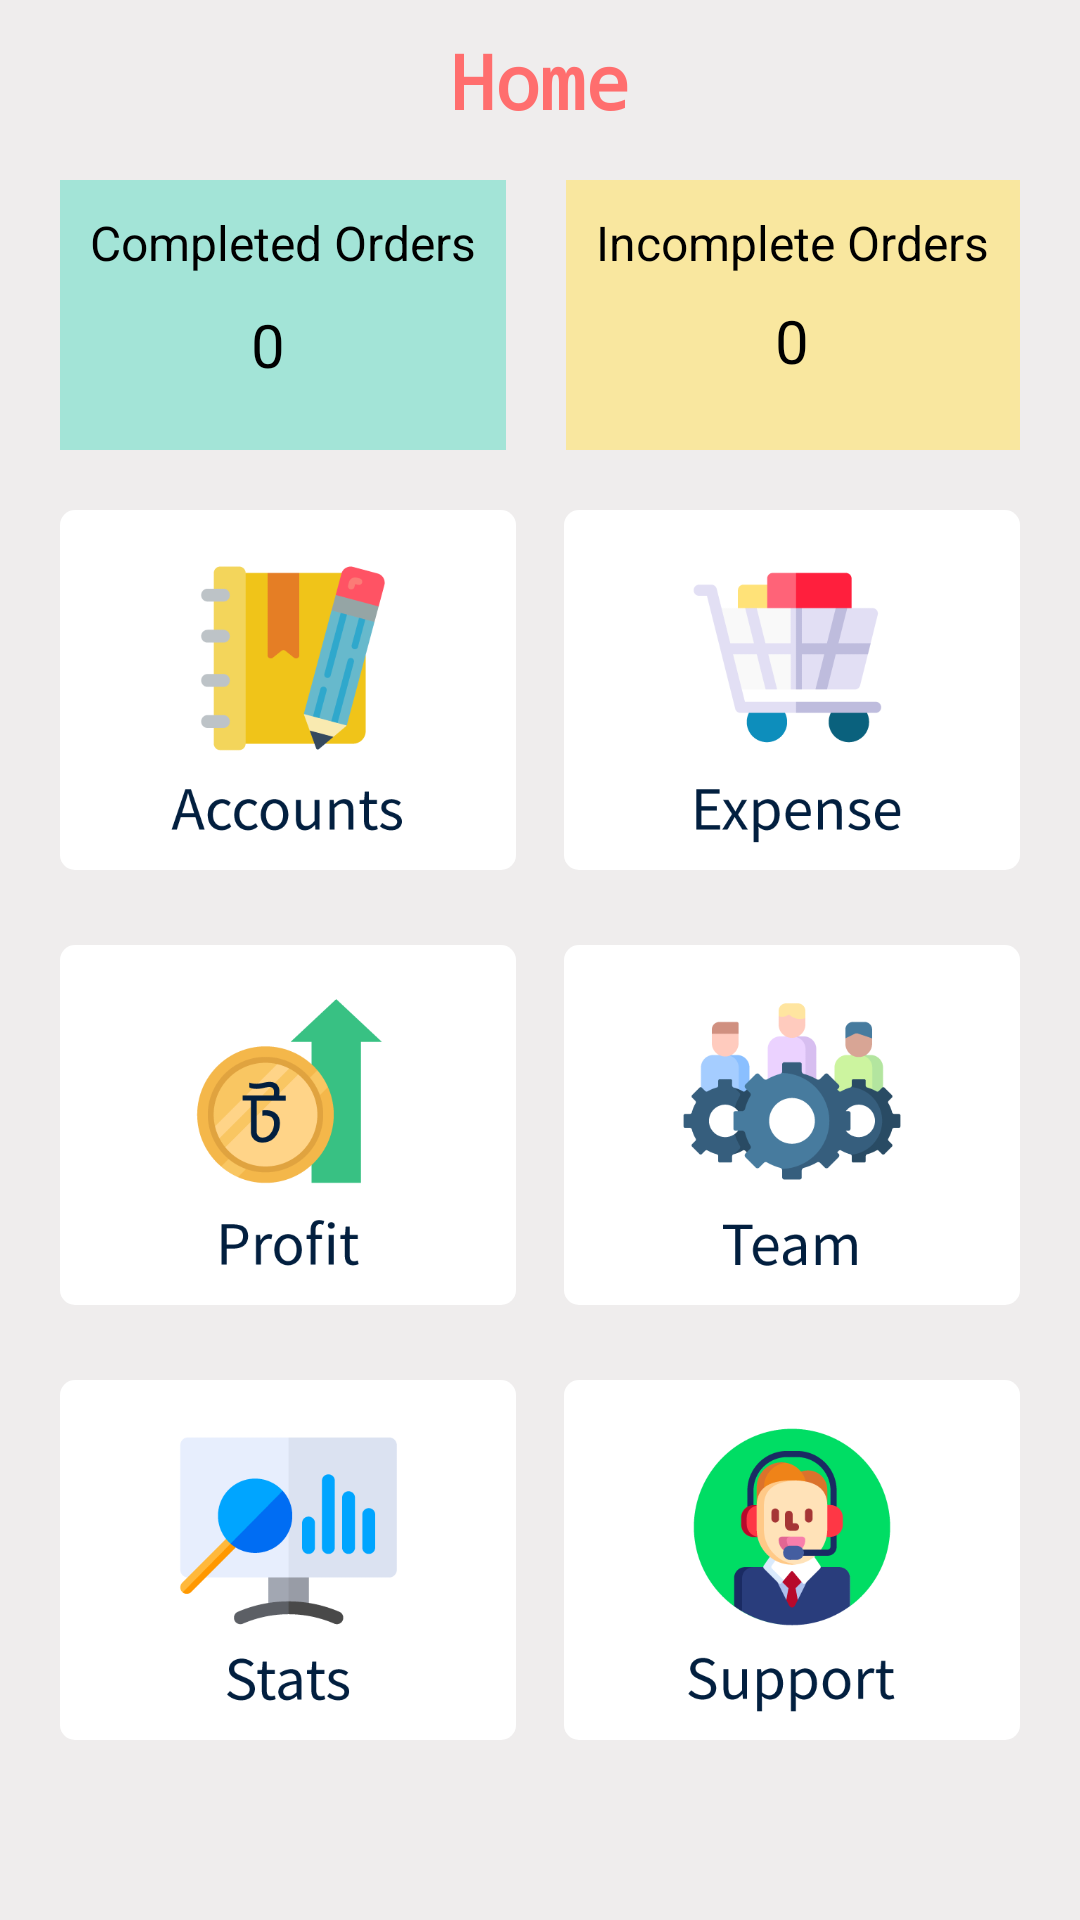

This screen was rendered from an Android layout file. Write that file and the resources it references.
<!-- AndroidManifest.xml: application theme Theme.Momentous_Click -->
<!-- res/layout/fragment_home_frag.xml -->
<?xml version="1.0" encoding="utf-8"?>
<ScrollView xmlns:android="http://schemas.android.com/apk/res/android"
    xmlns:tools="http://schemas.android.com/tools"
    android:layout_width="match_parent"
    android:layout_height="match_parent"
    xmlns:app="http://schemas.android.com/apk/res-auto"
    android:background="@color/dullwhite"
    tools:context=".Fragments.Home_frag">

    <LinearLayout
        android:layout_width="match_parent"
        android:layout_height="wrap_content"
        android:paddingTop="10dp"
        android:paddingLeft="20dp"
        android:paddingBottom="20dp"
        android:paddingRight="20dp"
        android:orientation="vertical"
        >

        <LinearLayout
            android:layout_width="match_parent"
            android:layout_height="wrap_content">

            <TextView
                android:id="@+id/textView"
                android:layout_width="wrap_content"
                android:layout_height="30dp"
                android:layout_weight="1"
                android:textSize="25dp"
                android:fontFamily="monospace"
                android:gravity="center"
                android:textStyle="bold"
                android:textColor="@color/fade_red"
                android:text="Home" />
        </LinearLayout>

        <LinearLayout
            android:layout_width="match_parent"
            android:layout_height="wrap_content"
            android:orientation="horizontal"
            android:layout_marginBottom="20dp"
            android:layout_marginTop="20dp">

            <RelativeLayout
                android:layout_width="wrap_content"
                android:layout_height="90dp"
                android:background="@color/card_1"
                android:layout_weight="1"
                android:layout_marginRight="10dp"
                >

                <TextView
                    android:id="@+id/total1"
                    android:layout_width="wrap_content"
                    android:layout_height="30dp"
                    android:layout_marginLeft="10dp"
                    android:layout_marginTop="10dp"
                    android:text="Completed Orders"
                    android:textColor="@color/black"
                    android:textSize="16dp"></TextView>

                <TextView
                    android:id="@+id/price1"
                    android:layout_width="wrap_content"
                    android:layout_height="30dp"
                    android:layout_below="@+id/total1"
                    android:layout_alignEnd="@+id/total1"
                    android:layout_alignParentStart="true"
                    android:layout_marginStart="0dp"
                    android:layout_marginLeft="15dp"
                    android:gravity="center"
                    android:text="0"
                    android:textColor="@color/black"
                    android:textSize="20dp"></TextView>

            </RelativeLayout>





            <RelativeLayout
                android:layout_width="wrap_content"
                android:layout_height="90dp"
                android:background="@color/card_2"
                android:layout_weight="1"
                android:layout_marginLeft="10dp"
                >

                <TextView
                    android:id="@+id/total2"
                    android:layout_width="wrap_content"
                    android:layout_height="30dp"
                    android:layout_marginLeft="10dp"
                    android:layout_marginTop="10dp"
                    android:text="Incomplete Orders"
                    android:textColor="@color/black"
                    android:textSize="16dp"></TextView>

                <TextView
                    android:id="@+id/price2"
                    android:layout_width="wrap_content"
                    android:layout_height="wrap_content"
                    android:layout_below="@+id/total2"
                    android:layout_alignStart="@+id/total2"
                    android:layout_alignEnd="@+id/total2"
                    android:layout_marginStart="0dp"
                    android:layout_marginLeft="15dp"
                    android:gravity="center"
                    android:text="0"
                    android:textColor="@color/black"
                    android:textSize="20dp"></TextView>

            </RelativeLayout>

        </LinearLayout>



        <LinearLayout
            android:layout_width="match_parent"
            android:layout_height="wrap_content"
            android:layout_marginBottom="10dp"
            >



            <RelativeLayout
                android:layout_width="wrap_content"
                android:layout_height="120dp"
                android:layout_weight="1"
                android:layout_marginRight="8dp"
                android:foreground="?android:attr/selectableItemBackground"
                android:clickable="true"
                android:background="@drawable/rectangle"
                >

                <com.google.android.material.imageview.ShapeableImageView
                    android:layout_width="match_parent"
                    android:layout_height="match_parent"
                    android:src="@drawable/accounts"></com.google.android.material.imageview.ShapeableImageView>

            </RelativeLayout>

            <RelativeLayout
                android:layout_width="wrap_content"
                android:layout_height="120dp"
                android:layout_weight="1"
                android:layout_marginLeft="8dp"
                android:foreground="?android:attr/selectableItemBackground"
                android:clickable="true"
                android:background="@drawable/rectangle"
                >

                <com.google.android.material.imageview.ShapeableImageView
                    android:layout_width="match_parent"
                    android:layout_height="match_parent"
                    android:src="@drawable/expense"></com.google.android.material.imageview.ShapeableImageView>

            </RelativeLayout>


        </LinearLayout>

        <LinearLayout
            android:layout_width="match_parent"
            android:layout_height="wrap_content"
            android:layout_marginTop="15dp"
            android:layout_marginBottom="10dp"
            >



            <RelativeLayout
                android:layout_width="wrap_content"
                android:layout_height="120dp"
                android:layout_weight="1"
                android:layout_marginRight="8dp"
                android:foreground="?android:attr/selectableItemBackground"
                android:clickable="true"
                android:background="@drawable/rectangle"
                >

                <com.google.android.material.imageview.ShapeableImageView
                    android:layout_width="match_parent"
                    android:layout_height="match_parent"
                    android:src="@drawable/profit"></com.google.android.material.imageview.ShapeableImageView>

            </RelativeLayout>

            <RelativeLayout
                android:layout_width="wrap_content"
                android:layout_height="120dp"
                android:layout_weight="1"
                android:layout_marginLeft="8dp"
                android:foreground="?android:attr/selectableItemBackground"
                android:clickable="true"
                android:background="@drawable/rectangle"
                >

                <com.google.android.material.imageview.ShapeableImageView
                    android:layout_width="match_parent"
                    android:layout_height="match_parent"
                    android:src="@drawable/team"></com.google.android.material.imageview.ShapeableImageView>

            </RelativeLayout>




        </LinearLayout>



        <LinearLayout
            android:layout_width="match_parent"
            android:layout_height="wrap_content"
            android:layout_marginTop="15dp"
            android:layout_marginBottom="10dp"
            >



            <RelativeLayout
                android:layout_width="wrap_content"
                android:layout_height="120dp"
                android:layout_weight="1"
                android:layout_marginRight="8dp"
                android:foreground="?android:attr/selectableItemBackground"
                android:clickable="true"
                android:background="@drawable/rectangle"
                >

                <com.google.android.material.imageview.ShapeableImageView
                    android:layout_width="match_parent"
                    android:layout_height="match_parent"
                    android:src="@drawable/stats"></com.google.android.material.imageview.ShapeableImageView>

            </RelativeLayout>

            <RelativeLayout
                android:layout_width="wrap_content"
                android:layout_height="120dp"
                android:layout_weight="1"
                android:layout_marginLeft="8dp"
                android:foreground="?android:attr/selectableItemBackground"
                android:clickable="true"
                android:background="@drawable/rectangle"
                >

                <com.google.android.material.imageview.ShapeableImageView
                    android:layout_width="match_parent"
                    android:layout_height="match_parent"
                    android:src="@drawable/supportcenter"></com.google.android.material.imageview.ShapeableImageView>

            </RelativeLayout>


        </LinearLayout>




    </LinearLayout>

</ScrollView>
<!-- resources referenced by this layout -->
<resources>
  <color name="black">#FF000000</color>
  <color name="card_1">#A3E4D7</color>
  <color name="card_2">#F9E79F</color>
  <color name="dullwhite">#EFEDED</color>
  <color name="fade_red">#FF6E6E</color>
  <!-- drawable accounts: png bitmap (drawable-v24, 13340 bytes) -->
  <!-- drawable expense: png bitmap (drawable-v24, 9119 bytes) -->
  <!-- drawable profit: png bitmap (drawable-v24, 13263 bytes) -->
  <!-- drawable rectangle (drawable-v24) -->
  <?xml version="1.0" encoding="utf-8"?>
  <shape xmlns:android="http://schemas.android.com/apk/res/android">
      android:shape="rectangle">
      <corners android:radius="5dp"></corners>
      <solid android:color="@color/white"></solid>
  
  </shape>
  <!-- drawable stats: png bitmap (drawable-v24, 9408 bytes) -->
  <!-- drawable supportcenter: png bitmap (drawable-v24, 16744 bytes) -->
  <!-- drawable team: png bitmap (drawable-v24, 14235 bytes) -->
  <style name="Theme.Momentous_Click" parent="Theme.MaterialComponents.DayNight.DarkActionBar">
          
          <item name="colorPrimary">@color/fade_red</item>
          <item name="colorPrimaryVariant">@color/red</item>
          <item name="colorOnPrimary">@color/white</item>
          
          <item name="colorSecondary">@color/teal_200</item>
          <item name="colorSecondaryVariant">@color/teal_700</item>
          <item name="colorOnSecondary">@color/black</item>
          
          <item name="android:statusBarColor" tools:targetApi="l">?attr/colorPrimaryVariant</item>
          
      </style>
  <color name="white">#FFFFFFFF</color>
  <color name="red">#eb3434</color>
  <color name="teal_200">#FF03DAC5</color>
  <color name="teal_700">#FF018786</color>
</resources>
